Run: headless pygame with SDL's dummy video driver; simulated clock (each Clock.tick advances the game by its frame time, no real sleeping); random seed 0; keys injected as events and as key.get_pressed() state; no mouse input.
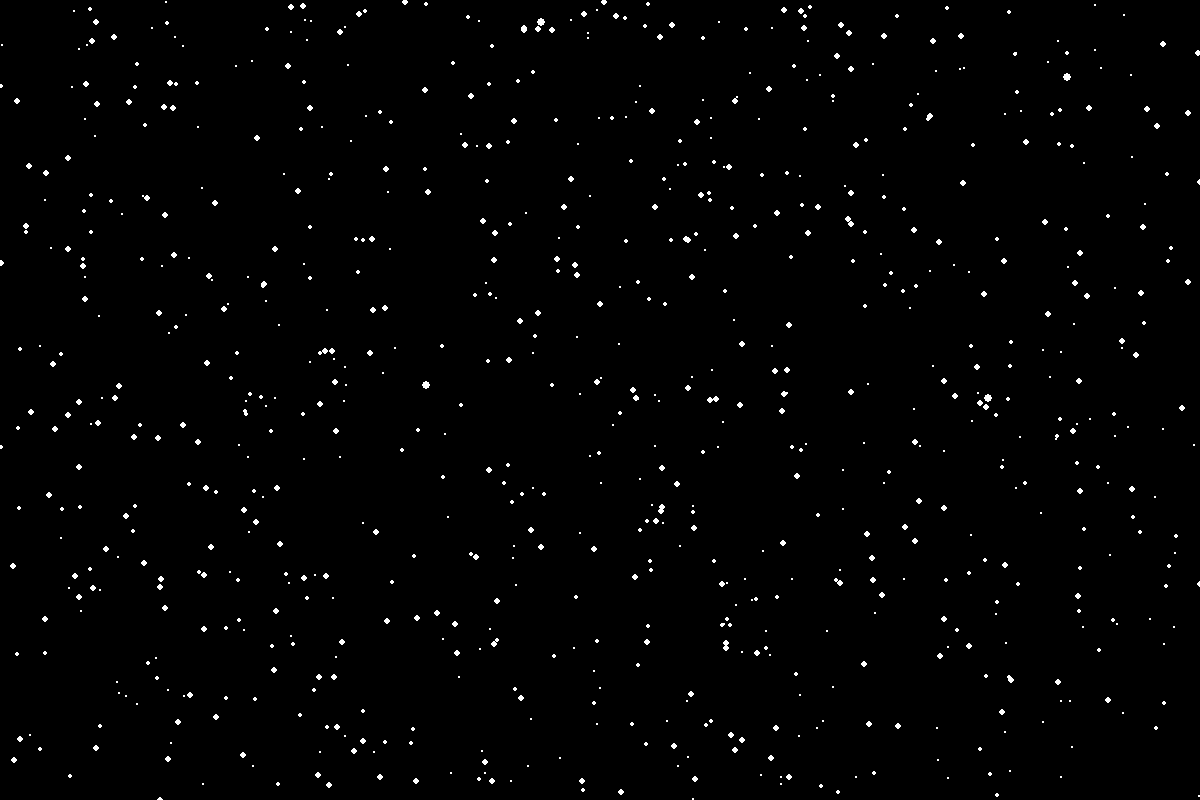
Frame 1 of 4 · flips 1–60 · no input
Frame 2 of 4 · flips 61–180 · tapped SPACE, RETURN · held RIGHT (→), D · screen unchanged from frame 1, image omitted
Frame 3 of 4 · flips 181–300 · held DOWN (↓), S · screen unchanged from frame 2, image omitted
Frame 4 of 4 · flips 301–420 · held LEFT (←), A, UP (↑), W · screen unchanged from frame 3, image omitted

The pygame program that drew these frames:

import pygame
from pygame.sprite import Sprite, Group
import sys
import random

class Star(Sprite):
    """A class to create a star"""

    def __init__(self, screen, col, x, y, radius):
        super().__init__()
        self.screen = screen
        self.color = col
        self.x = x
        self.y = y
        self.radius = radius
    

    def update(self):
        """Draw the star to the screen"""
        pygame.draw.circle(self.screen, self.color, (self.x, self.y), self.radius)



def main():
    # Setup variables
    screen_width = 1200
    screen_height = 800
    BG_COLOR = (0, 0, 0)
    STAR_COLOR = "white"

    # Initialize pygame, settings, and screen object
    pygame.init()
    screen = pygame.display.set_mode((screen_width, screen_height))
    pygame.display.set_caption("Starfield")
    
    # Create a sprite group for stars
    stars = Group()

    # Create a list of n stars
    for _ in range(800):
        # random (x, y) positions
        x_pos = random.randint(1, screen_width)
        y_pos = random.randint(1, screen_height)
        # random radius size between 1.0 and 4.0
        star_radius = float(random.randrange(100, 401))/100
        star = Star(screen, STAR_COLOR, x_pos, y_pos, star_radius)
        stars.add(star)


    while True:
        # check for events
        for event in pygame.event.get():
            if event.type == pygame.QUIT:
                sys.exit() 
        
        # Set the background color
        screen.fill(BG_COLOR)
        
        # Draw stars on the screen
        stars.update()

        # Update the screen
        pygame.display.flip()

if __name__ == "__main__":
    main()
